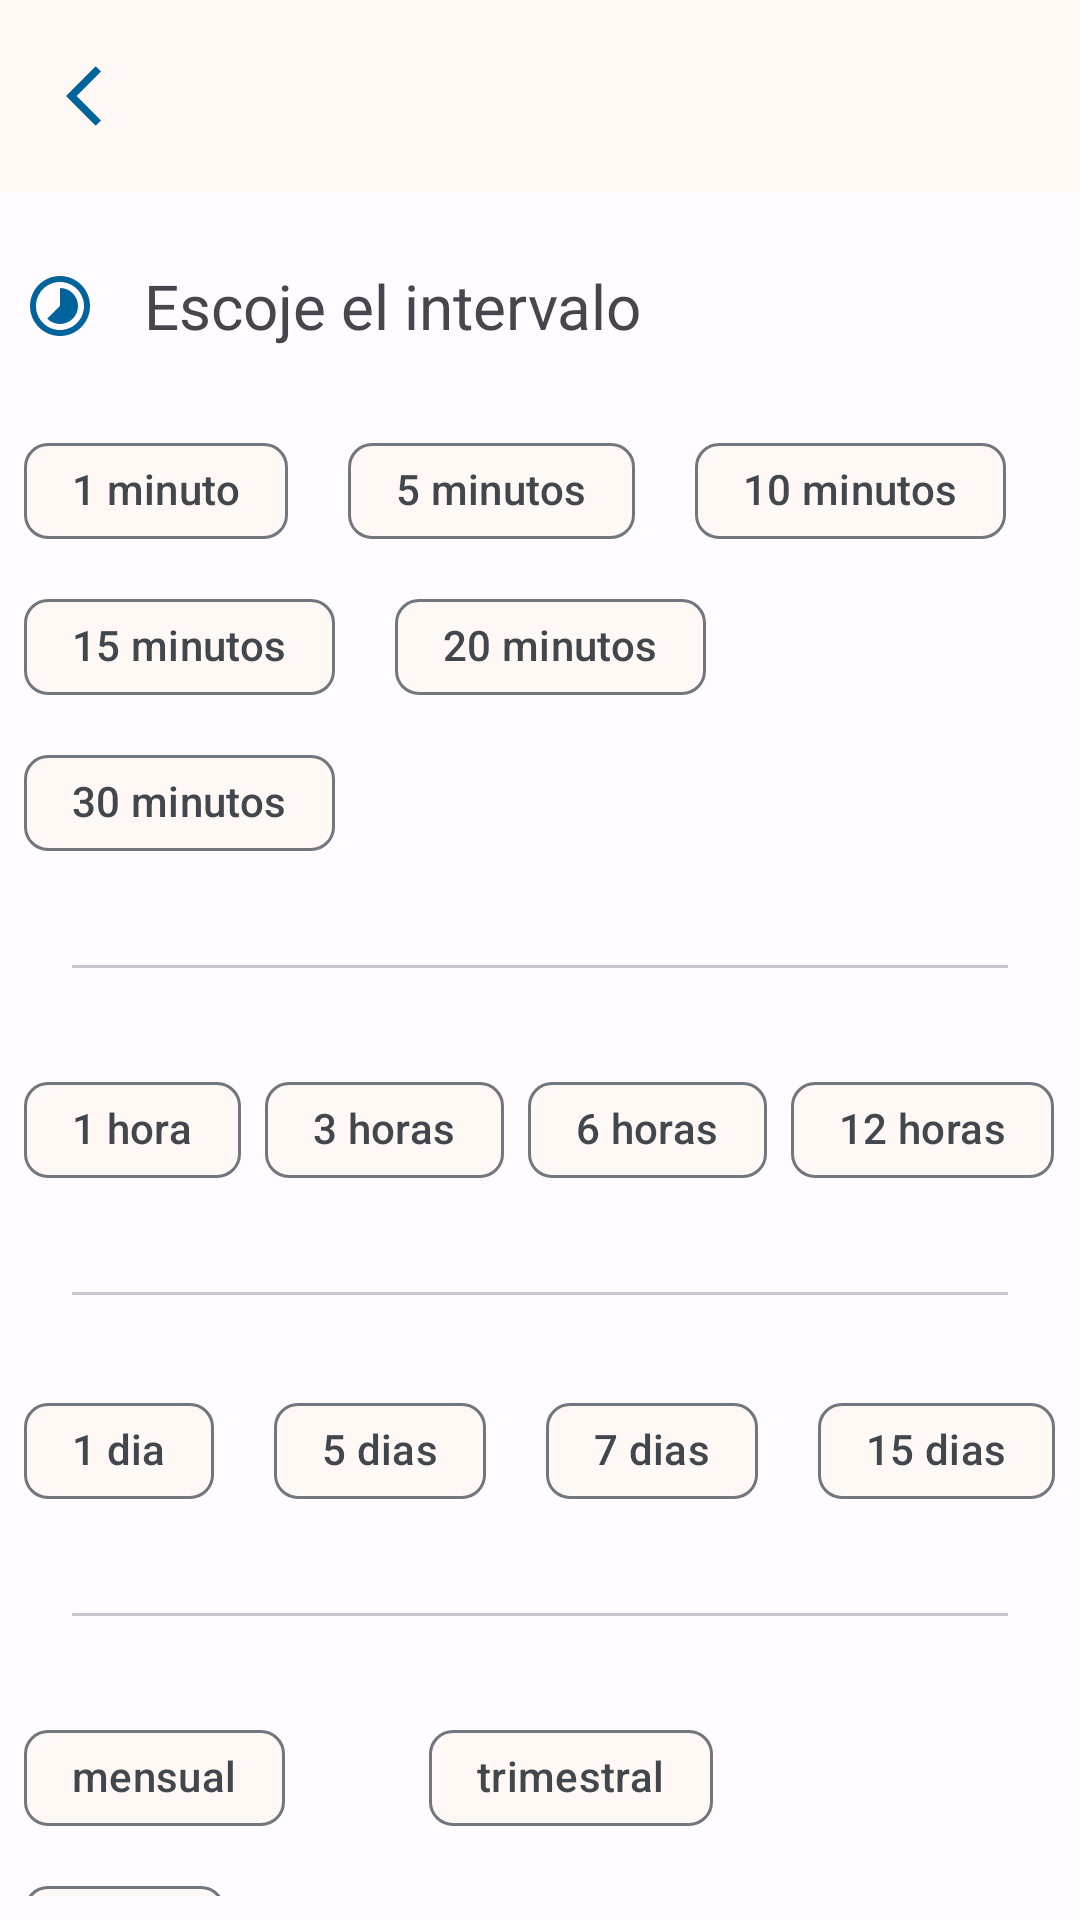

Here is an Android app screen rendered from its layout file. Give the layout XML and the strings, colors and styles it references.
<!-- AndroidManifest.xml: application theme Theme.ProyectoAppTarea -->
<!-- res/layout/activity_notificaciones_dialog.xml -->
<?xml version="1.0" encoding="utf-8"?>
<androidx.coordinatorlayout.widget.CoordinatorLayout xmlns:android="http://schemas.android.com/apk/res/android"
    xmlns:app="http://schemas.android.com/apk/res-auto"
    xmlns:tools="http://schemas.android.com/tools"
    android:layout_width="match_parent"
    android:layout_height="match_parent"
    tools:context=".NotificacionesDialog">

    <com.google.android.material.appbar.AppBarLayout
        android:layout_width="match_parent"
        android:layout_height="wrap_content"
        app:elevation="0dp">

        <androidx.appcompat.widget.Toolbar
            android:id="@+id/toolbar"
            android:layout_width="match_parent"
            android:layout_height="?attr/actionBarSize"
            android:paddingStart="6dp"
            android:paddingEnd="16dp"
            app:contentInsetStartWithNavigation="0dp"
            app:navigationIcon="@drawable/ic_close_black_24dp" />

    </com.google.android.material.appbar.AppBarLayout>

    <androidx.constraintlayout.widget.ConstraintLayout
        android:layout_width="match_parent"
        android:layout_height="match_parent"
        android:padding="8dp"
        app:layout_behavior="@string/appbar_scrolling_view_behavior">

        <ImageView
            android:id="@+id/iv_time"
            android:layout_width="wrap_content"
            android:layout_height="wrap_content"
            app:layout_constraintTop_toTopOf="@id/tv_dialog"
            app:layout_constraintBottom_toBottomOf="@id/tv_dialog"
            app:layout_constraintStart_toStartOf="parent"
            app:srcCompat="@drawable/sharp_timelapse_24"/>


        <TextView
            android:id="@+id/tv_dialog"
            android:layout_width="wrap_content"
            android:layout_height="wrap_content"
            app:layout_constraintTop_toTopOf="parent"
            app:layout_constraintStart_toEndOf="@id/iv_time"
            android:fontFamily="@font/roboto"
            android:textSize="10pt"
           android:layout_marginStart="16dp"
            android:layout_marginTop="16dp"
            android:text="Escoje el intervalo"
            />

        <com.google.android.material.chip.ChipGroup
            android:id="@+id/chipGroup1"
            android:layout_width="match_parent"
            android:layout_height="wrap_content"
            app:layout_constraintTop_toBottomOf="@id/tv_dialog"
            app:chipSpacingVertical="4dp"
            app:chipSpacingHorizontal="20dp"
            android:layout_marginTop="24dp"
            app:singleSelection="true">

            <com.google.android.material.chip.Chip
                android:id="@+id/chip_1"
                style="@style/Widget.Material3.Chip.Filter"
                android:layout_width="wrap_content"
                android:layout_height="wrap_content"
                android:checked="false"
                android:text="1 minuto"

                />

            <com.google.android.material.chip.Chip
                android:id="@+id/chip_2"
                style="@style/Widget.Material3.Chip.Filter"
                android:layout_width="wrap_content"
                android:layout_height="wrap_content"
                android:checked="false"
                android:text="5 minutos" />

            <com.google.android.material.chip.Chip
                android:id="@+id/chip_3"
                style="@style/Widget.Material3.Chip.Filter"
                android:layout_width="wrap_content"
                android:layout_height="wrap_content"
                android:checked="false"
                android:text="10 minutos" />

            <com.google.android.material.chip.Chip
                android:id="@+id/chip_4"
                style="@style/Widget.Material3.Chip.Filter"
                android:layout_width="wrap_content"
                android:layout_height="wrap_content"
                android:checked="false"
                android:text="15 minutos" />

            <com.google.android.material.chip.Chip
                android:id="@+id/chip_5"

                style="@style/Widget.Material3.Chip.Filter"
                android:layout_width="wrap_content"
                android:layout_height="wrap_content"
                android:checked="false"
                android:text="20 minutos"
                />

            <com.google.android.material.chip.Chip
                android:id="@+id/chip_6"

                style="@style/Widget.Material3.Chip.Filter"
                android:layout_width="wrap_content"
                android:layout_height="wrap_content"
                android:checked="false"
                android:text="30 minutos" />

        </com.google.android.material.chip.ChipGroup>

        <com.google.android.material.divider.MaterialDivider
            android:id="@+id/divider1"
            android:layout_width="match_parent"
            android:layout_height="wrap_content"
            app:layout_constraintTop_toBottomOf="@id/chipGroup1"
            android:layout_marginTop="30dp"

            style="@style/Widget.Material3.MaterialDivider"
            app:dividerInsetStart="16dp"
            app:dividerInsetEnd="16dp"/>

        <com.google.android.material.chip.ChipGroup
            android:id="@+id/chipGroup2"
            android:layout_width="match_parent"
            android:layout_height="wrap_content"
            app:layout_constraintTop_toBottomOf="@id/divider1"
            android:layout_marginTop="30dp"
            app:chipSpacingVertical="4dp"
            app:chipSpacingHorizontal="8dp"
            app:singleSelection="true">

            <com.google.android.material.chip.Chip
                android:id="@+id/chip_7"
                style="@style/Widget.Material3.Chip.Filter"
                android:layout_width="wrap_content"
                android:layout_height="wrap_content"
                android:checked="false"
                android:text="1 hora"

                />

            <com.google.android.material.chip.Chip
                android:id="@+id/chip_8"
                style="@style/Widget.Material3.Chip.Filter"
                android:layout_width="wrap_content"
                android:layout_height="wrap_content"
                android:checked="false"
                android:text="3 horas" />

            <com.google.android.material.chip.Chip
                android:id="@+id/chip_9"
                style="@style/Widget.Material3.Chip.Filter"
                android:layout_width="wrap_content"
                android:layout_height="wrap_content"
                android:checked="false"
                android:text="6 horas" />

            <com.google.android.material.chip.Chip
                android:id="@+id/chip_10"
                style="@style/Widget.Material3.Chip.Filter"
                android:layout_width="wrap_content"
                android:layout_height="wrap_content"
                android:checked="false"
                android:text="12 horas" />

        </com.google.android.material.chip.ChipGroup>

        <com.google.android.material.divider.MaterialDivider
            android:id="@+id/divider2"
            android:layout_width="match_parent"
            android:layout_height="wrap_content"
            app:layout_constraintTop_toBottomOf="@id/chipGroup2"
            android:layout_marginTop="30dp"

            style="@style/Widget.Material3.MaterialDivider"
            app:dividerInsetStart="16dp"
            app:dividerInsetEnd="16dp"/>

        <com.google.android.material.chip.ChipGroup
            android:id="@+id/chipGroup3"
            android:layout_width="match_parent"
            android:layout_height="wrap_content"
            android:layout_marginTop="28dp"
            app:chipSpacingHorizontal="20dp"
            app:chipSpacingVertical="4dp"
            app:layout_constraintTop_toBottomOf="@id/divider2"
            app:singleSelection="true"
            tools:layout_editor_absoluteX="8dp">

            <com.google.android.material.chip.Chip
                android:id="@+id/chip_11"
                style="@style/Widget.Material3.Chip.Filter"
                android:layout_width="wrap_content"
                android:layout_height="wrap_content"
                android:checked="false"
                android:text="1 dia"

                />

            <com.google.android.material.chip.Chip
                android:id="@+id/chip_12"
                style="@style/Widget.Material3.Chip.Filter"
                android:layout_width="wrap_content"
                android:layout_height="wrap_content"
                android:checked="false"
                android:text="5 dias" />

            <com.google.android.material.chip.Chip
                android:id="@+id/chip_13"
                style="@style/Widget.Material3.Chip.Filter"
                android:layout_width="wrap_content"
                android:layout_height="wrap_content"
                android:checked="false"
                android:text="7 dias" />

            <com.google.android.material.chip.Chip
                android:id="@+id/chip_14"
                style="@style/Widget.Material3.Chip.Filter"
                android:layout_width="wrap_content"
                android:layout_height="wrap_content"
                android:checked="false"
                android:text="15 dias" />

        </com.google.android.material.chip.ChipGroup>

        <com.google.android.material.divider.MaterialDivider
            android:id="@+id/divider3"
            android:layout_width="match_parent"
            android:layout_height="wrap_content"
            app:layout_constraintTop_toBottomOf="@id/chipGroup3"
            android:layout_marginTop="30dp"

            style="@style/Widget.Material3.MaterialDivider"
            app:dividerInsetStart="16dp"
            app:dividerInsetEnd="16dp"/>

        <com.google.android.material.chip.ChipGroup
            android:id="@+id/chipGroup4"
            android:layout_width="match_parent"
            android:layout_height="wrap_content"
            app:layout_constraintTop_toBottomOf="@id/divider3"
            android:layout_marginTop="30dp"
            app:chipSpacingVertical="4dp"
            app:chipSpacingHorizontal="48dp"
            app:singleSelection="true">

            <com.google.android.material.chip.Chip
                android:id="@+id/chip_15"
                style="@style/Widget.Material3.Chip.Filter"
                android:layout_width="wrap_content"
                android:layout_height="wrap_content"
                android:checked="false"
                android:text="mensual"

                />

            <com.google.android.material.chip.Chip
                android:id="@+id/chip_16"
                style="@style/Widget.Material3.Chip.Filter"
                android:layout_width="wrap_content"
                android:layout_height="wrap_content"
                android:checked="false"
                android:text="trimestral" />

            <com.google.android.material.chip.Chip
                android:id="@+id/chip_17"
                style="@style/Widget.Material3.Chip.Filter"
                android:layout_width="wrap_content"
                android:layout_height="wrap_content"
                android:checked="false"
                android:text="anual" />


        </com.google.android.material.chip.ChipGroup>
        
        <com.airbnb.lottie.LottieAnimationView
            android:layout_width="200dp"
            android:layout_height="200dp"
            app:layout_constraintTop_toBottomOf="@id/chipGroup4"
            app:layout_constraintStart_toStartOf="parent"
            app:layout_constraintEnd_toEndOf="parent"
            android:layout_marginTop="8dp"
            app:lottie_rawRes="@raw/tarea_raw"
            app:lottie_autoPlay="true"
            app:lottie_loop="true"/>

    </androidx.constraintlayout.widget.ConstraintLayout>

</androidx.coordinatorlayout.widget.CoordinatorLayout>
<!-- resources referenced by this layout -->
<resources>
  <!-- drawable ic_close_black_24dp (drawable) -->
  <vector android:autoMirrored="true" android:height="24dp"
      android:tint="@color/md_theme_dark_inversePrimary" android:viewportHeight="24"
      android:viewportWidth="24" android:width="24dp" xmlns:android="http://schemas.android.com/apk/res/android">
      <path android:fillColor="@android:color/white" android:pathData="M11.67,3.87L9.9,2.1 0,12l9.9,9.9 1.77,-1.77L3.54,12z"/>
  </vector>
  <!-- drawable sharp_timelapse_24 (drawable) -->
  <vector android:height="24dp" android:tint="@color/md_theme_dark_inversePrimary"
      android:viewportHeight="24" android:viewportWidth="24"
      android:width="24dp" xmlns:android="http://schemas.android.com/apk/res/android">
      <path android:fillColor="@android:color/white" android:pathData="M16.24,7.76C15.07,6.59 13.54,6 12,6v6l-4.24,4.24c2.34,2.34 6.14,2.34 8.49,0 2.34,-2.34 2.34,-6.14 -0.01,-8.48zM12,2C6.48,2 2,6.48 2,12s4.48,10 10,10 10,-4.48 10,-10S17.52,2 12,2zM12,20c-4.42,0 -8,-3.58 -8,-8s3.58,-8 8,-8 8,3.58 8,8 -3.58,8 -8,8z"/>
  </vector>
  <color name="md_theme_dark_inversePrimary">#00639B</color>
  <color name="md_theme_light_primary">#00639B</color>
  <color name="md_theme_light_onPrimary">#FFFFFF</color>
  <color name="md_theme_light_primaryContainer">#CEE5FF</color>
  <color name="md_theme_light_onPrimaryContainer">#001D33</color>
  <color name="md_theme_light_secondary">#00639C</color>
  <color name="md_theme_light_onSecondary">#FFFFFF</color>
  <color name="md_theme_light_secondaryContainer">#CFE5FF</color>
  <color name="md_theme_light_onSecondaryContainer">#001D33</color>
  <color name="md_theme_light_tertiary">#6A5F00</color>
  <color name="md_theme_light_onTertiary">#FFFFFF</color>
  <color name="md_theme_light_tertiaryContainer">#F7E467</color>
  <color name="md_theme_light_onTertiaryContainer">#201C00</color>
  <color name="md_theme_light_error">#BA1A1A</color>
  <color name="md_theme_light_errorContainer">#FFDAD6</color>
  <color name="md_theme_light_onError">#FFFFFF</color>
  <color name="md_theme_light_onErrorContainer">#410002</color>
  <color name="md_theme_light_background">#FFFBFF</color>
  <color name="md_theme_light_onBackground">#1F1B16</color>
  <color name="md_theme_light_outline">#72777F</color>
  <color name="md_theme_light_inverseOnSurface">#FAEFE7</color>
  <color name="md_theme_light_inverseSurface">#352F2A</color>
  <color name="md_theme_light_surface">#FFF8F4</color>
  <color name="md_theme_light_onSurface">#1F1B16</color>
  <color name="md_theme_light_surfaceVariant">#DEE3EB</color>
  <color name="md_theme_light_onSurfaceVariant">#42474E</color>
  <color name="md_theme_light_inversePrimary">#97CBFF</color>
</resources>
